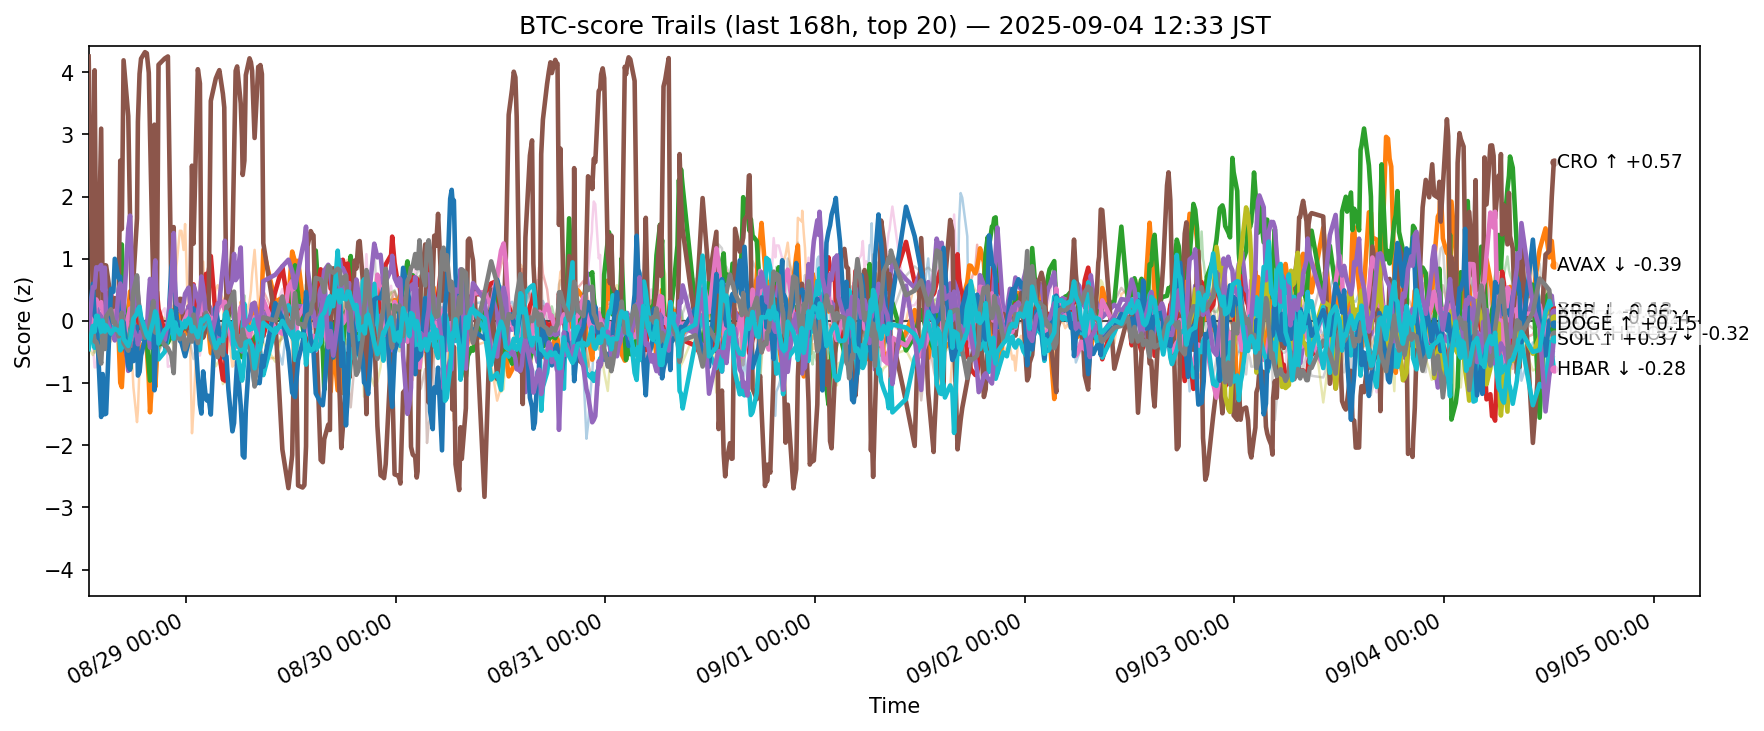

Source data for this figure (header and first rows):
ts, side, symbol, score
2025-08-28 03:51:14.861756+00:00, btc, ADA, -0.2549
2025-08-28 03:51:14.861756+00:00, btc, AVAX, -0.05848
2025-08-28 03:51:14.861756+00:00, btc, BCH, -0.1923
2025-08-28 03:51:14.861756+00:00, btc, BNB, -0.1751
2025-08-28 03:51:14.861756+00:00, btc, BTC, -0.1998
2025-08-28 03:51:14.861756+00:00, btc, CRO, 4.253
2025-08-28 03:51:14.861756+00:00, btc, DOGE, -0.3173
2025-08-28 03:51:14.861756+00:00, btc, ETH, -0.1119
2025-08-28 03:51:14.861756+00:00, btc, HBAR, -0.2579
2025-08-28 03:51:14.861756+00:00, btc, HYPE, 0.01731
2025-08-28 03:51:14.861756+00:00, btc, LINK, -0.2877
2025-08-28 03:51:14.861756+00:00, btc, LTC, -0.2479
2025-08-28 03:51:14.861756+00:00, btc, SHIB, -0.367
2025-08-28 03:51:14.861756+00:00, btc, SOL, -0.1439
2025-08-28 03:51:14.861756+00:00, btc, SUI, -0.2916
2025-08-28 03:51:14.861756+00:00, btc, TON, -0.3556
2025-08-28 03:51:14.861756+00:00, btc, TRX, -0.3261
2025-08-28 03:51:14.861756+00:00, btc, UNI, 0.1497
2025-08-28 03:51:14.861756+00:00, btc, XLM, -0.4325
2025-08-28 03:51:14.861756+00:00, btc, XRP, -0.4536
2025-08-28 04:20:01.134936+00:00, btc, ADA, -0.1989
2025-08-28 04:20:01.134936+00:00, btc, AVAX, 0.1023
2025-08-28 04:20:01.134936+00:00, btc, BCH, -0.05361
2025-08-28 04:20:01.134936+00:00, btc, BNB, 0.3161
2025-08-28 04:20:01.134936+00:00, btc, BTC, -0.03954
2025-08-28 04:20:01.134936+00:00, btc, CRO, 0.2874
2025-08-28 04:20:01.134936+00:00, btc, DOGE, 0.0236
2025-08-28 04:20:01.134936+00:00, btc, ETH, 0.05819
2025-08-28 04:20:01.134936+00:00, btc, HBAR, -0.1704
2025-08-28 04:20:01.134936+00:00, btc, HYPE, 0.5965
2025-08-28 04:20:01.134936+00:00, btc, LINK, -0.08891
2025-08-28 04:20:01.134936+00:00, btc, LTC, -0.2924
2025-08-28 04:20:01.134936+00:00, btc, SHIB, -0.07573
2025-08-28 04:20:01.134936+00:00, btc, SOL, 0.5444
2025-08-28 04:20:01.134936+00:00, btc, SUI, 0.3507
2025-08-28 04:20:01.134936+00:00, btc, TON, -0.3644
2025-08-28 04:20:01.134936+00:00, btc, TRX, -0.1238
2025-08-28 04:20:01.134936+00:00, btc, UNI, -0.2941
2025-08-28 04:20:01.134936+00:00, btc, XLM, -0.5494
2025-08-28 04:20:01.134936+00:00, btc, XRP, -0.0814
2025-08-28 04:32:01.058024+00:00, btc, ADA, -0.2366
2025-08-28 04:32:01.058024+00:00, btc, AVAX, -0.3927
2025-08-28 04:32:01.058024+00:00, btc, BCH, -0.1244
2025-08-28 04:32:01.058024+00:00, btc, BNB, 0.05395
2025-08-28 04:32:01.058024+00:00, btc, BTC, -0.1312
2025-08-28 04:32:01.058024+00:00, btc, CRO, 4.032
2025-08-28 04:32:01.058024+00:00, btc, DOGE, 0.04815
2025-08-28 04:32:01.058024+00:00, btc, ETH, -0.2239
2025-08-28 04:32:01.058024+00:00, btc, HBAR, -0.4319
2025-08-28 04:32:01.058024+00:00, btc, HYPE, 0.08236
2025-08-28 04:32:01.058024+00:00, btc, LINK, -0.1658
2025-08-28 04:32:01.058024+00:00, btc, LTC, -0.5096
2025-08-28 04:32:01.058024+00:00, btc, SHIB, -0.1564
2025-08-28 04:32:01.058024+00:00, btc, SOL, 0.5339
2025-08-28 04:32:01.058024+00:00, btc, SUI, -0.01779
2025-08-28 04:32:01.058024+00:00, btc, TON, -0.7482
2025-08-28 04:32:01.058024+00:00, btc, TRX, -0.3302
2025-08-28 04:32:01.058024+00:00, btc, UNI, -0.6865
2025-08-28 04:32:01.058024+00:00, btc, XLM, -0.4746
2025-08-28 04:32:01.058024+00:00, btc, XRP, -0.1737
... 12,400 more rows
